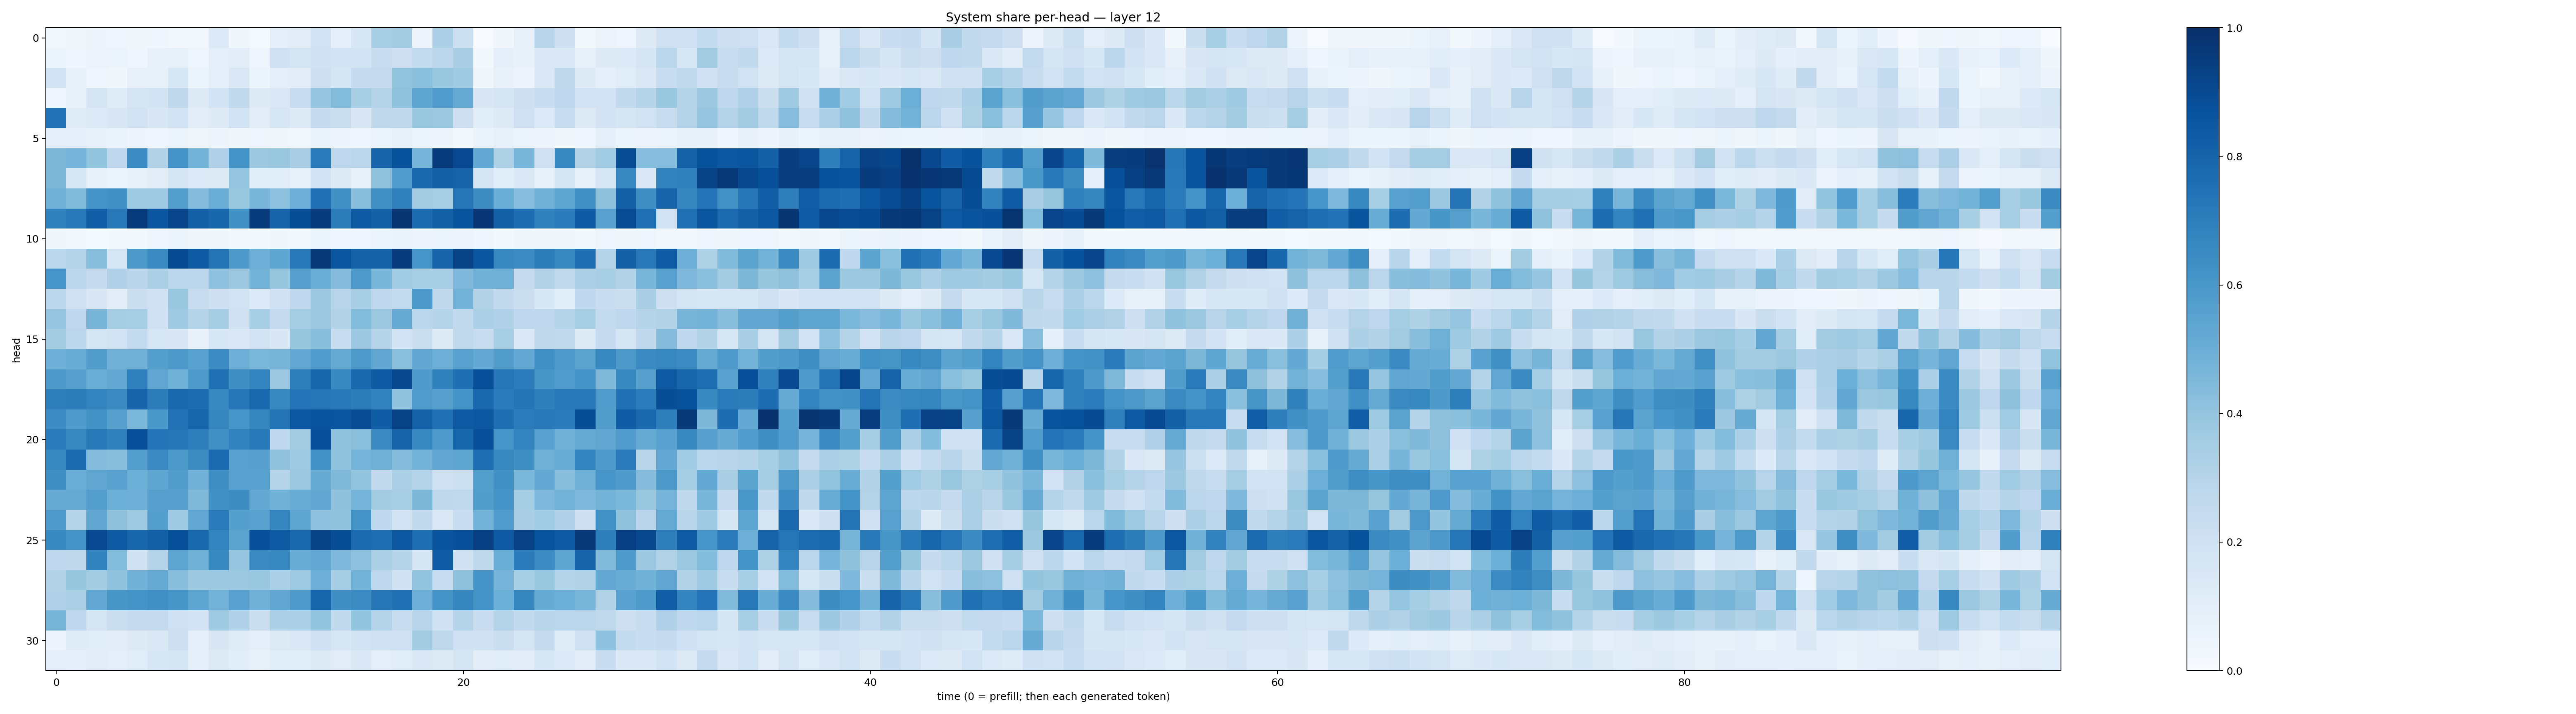

Values plotted in this chart, from the file beside it:
0.02599243, 0.03745258, 0.04858784, 0.040636, 0.03151927, 0.04213672, 0.03029765, 0.026956487, 0.13653447, 0.038462147, 0.0145399915, 0.098347075, 0.10416352, 0.18990403, 0.08957456, 0.1529337, 0.34351823, 0.3566803, 0.0568592, 0.3358733, 0.21700181, 0.005161764, 0.03209077, 0.08035757
0.05378, 0.04492, 0.0583, 0.05087, 0.04124, 0.0745, 0.08421, 0.04169, 0.09755, 0.1017, 0.04538, 0.2007, 0.1731, 0.1999, 0.1841, 0.1861, 0.2389, 0.2133, 0.2562, 0.2795, 0.337, 0.01991, 0.08966, 0.07701
0.181, 0.07481, 0.04085, 0.03895, 0.07908, 0.08517, 0.1531, 0.06083, 0.09338, 0.1444, 0.05393, 0.09388, 0.103, 0.2111, 0.1708, 0.2463, 0.2527, 0.4005, 0.4214, 0.386, 0.3697, 0.03534, 0.07173, 0.05037
0.04479, 0.07882, 0.1769, 0.1195, 0.175, 0.1857, 0.27, 0.124, 0.1844, 0.2585, 0.1289, 0.1425, 0.2292, 0.3949, 0.4401, 0.3439, 0.3045, 0.4092, 0.5357, 0.5769, 0.5191, 0.1512, 0.165, 0.2144
0.7431, 0.1209, 0.1352, 0.1517, 0.195, 0.1487, 0.1908, 0.1054, 0.1243, 0.1931, 0.1101, 0.1571, 0.1243, 0.2438, 0.2206, 0.1521, 0.2702, 0.2728, 0.3882, 0.3754, 0.2114, 0.1079, 0.1273, 0.2056
0.09698, 0.0935, 0.07263, 0.0673, 0.04784, 0.04642, 0.05956, 0.03633, 0.05014, 0.03826, 0.04556, 0.03464, 0.02986, 0.06462, 0.04866, 0.03909, 0.05897, 0.08275, 0.05389, 0.0472, 0.02876, 0.06303, 0.07842, 0.05898
0.4556, 0.4759, 0.3988, 0.2675, 0.6457, 0.3156, 0.6102, 0.4766, 0.3169, 0.6184, 0.3821, 0.3844, 0.3387, 0.7107, 0.2768, 0.2859, 0.7972, 0.8703, 0.4753, 0.9493, 0.9006, 0.5253, 0.3233, 0.4668
0.4536, 0.1574, 0.07187, 0.0598, 0.07828, 0.1043, 0.1673, 0.1353, 0.1216, 0.395, 0.1072, 0.1093, 0.07828, 0.1855, 0.1221, 0.08548, 0.4101, 0.5755, 0.7774, 0.8097, 0.801, 0.1672, 0.1092, 0.1372
0.4864, 0.4428, 0.612, 0.6253, 0.3732, 0.3683, 0.5652, 0.435, 0.5031, 0.3894, 0.4617, 0.4145, 0.4959, 0.7491, 0.6304, 0.4264, 0.6272, 0.6857, 0.3579, 0.3451, 0.7283, 0.6413, 0.5015, 0.4317
0.691, 0.7216, 0.8234, 0.7163, 0.9548, 0.8521, 0.9188, 0.8127, 0.792, 0.6267, 0.9515, 0.8006, 0.8867, 0.9546, 0.7029, 0.8374, 0.8087, 0.9823, 0.773, 0.816, 0.862, 0.973, 0.8157, 0.7639
0.03847, 0.02444, 0.01506, 0.01835, 0.02634, 0.04169, 0.06072, 0.03134, 0.03633, 0.02151, 0.01901, 0.03568, 0.02987, 0.05864, 0.04448, 0.04453, 0.0524, 0.06397, 0.05703, 0.05237, 0.05839, 0.04012, 0.02338, 0.03618
0.2886, 0.3085, 0.4286, 0.1602, 0.5959, 0.6533, 0.8972, 0.8418, 0.7351, 0.5905, 0.495, 0.539, 0.7212, 0.9667, 0.8566, 0.8083, 0.8065, 0.9498, 0.6066, 0.8025, 0.9248, 0.8523, 0.6679, 0.6468
0.6059, 0.2847, 0.2476, 0.3173, 0.2919, 0.3321, 0.2834, 0.2845, 0.4162, 0.3805, 0.4792, 0.3919, 0.5593, 0.5003, 0.4355, 0.5848, 0.4643, 0.3657, 0.3407, 0.3445, 0.4511, 0.4921, 0.4908, 0.2422
0.2791, 0.2086, 0.1503, 0.1113, 0.2217, 0.2058, 0.3832, 0.2385, 0.2116, 0.1918, 0.1337, 0.2021, 0.2661, 0.3809, 0.2963, 0.346, 0.2772, 0.2543, 0.594, 0.2709, 0.4801, 0.3091, 0.2599, 0.2197
0.3957, 0.2693, 0.4702, 0.3555, 0.3447, 0.201, 0.3677, 0.307, 0.3509, 0.1958, 0.3466, 0.2527, 0.3522, 0.3784, 0.3104, 0.439, 0.3757, 0.5091, 0.2861, 0.3, 0.2592, 0.3287, 0.3173, 0.2757
0.3591, 0.2844, 0.1705, 0.1946, 0.2543, 0.1616, 0.1503, 0.07377, 0.1531, 0.1415, 0.1943, 0.1507, 0.3929, 0.4296, 0.2407, 0.3808, 0.2983, 0.192, 0.2203, 0.1231, 0.2625, 0.2388, 0.3471, 0.1445
0.494, 0.5075, 0.572, 0.4838, 0.4808, 0.5638, 0.5899, 0.5553, 0.6472, 0.4934, 0.4577, 0.4708, 0.5209, 0.5768, 0.5195, 0.5872, 0.5342, 0.4231, 0.5284, 0.4952, 0.553, 0.5232, 0.5723, 0.5218
0.5943, 0.5606, 0.5028, 0.5196, 0.6908, 0.5345, 0.4921, 0.5825, 0.751, 0.6334, 0.6726, 0.3811, 0.6976, 0.7956, 0.6671, 0.7814, 0.8365, 0.9045, 0.5785, 0.6843, 0.7566, 0.8811, 0.7342, 0.7049
0.6961, 0.7023, 0.6761, 0.6529, 0.7993, 0.7011, 0.7791, 0.768, 0.6658, 0.7251, 0.7852, 0.6575, 0.7385, 0.7328, 0.7151, 0.7008, 0.6823, 0.4046, 0.5775, 0.559, 0.6125, 0.7865, 0.7094, 0.7382
0.6462, 0.5818, 0.6242, 0.5624, 0.4604, 0.5996, 0.7427, 0.7963, 0.6683, 0.6057, 0.6693, 0.7368, 0.8497, 0.8671, 0.8594, 0.89, 0.8279, 0.9279, 0.8085, 0.748, 0.8418, 0.8482, 0.7542, 0.7061
0.7098, 0.6616, 0.7223, 0.685, 0.8778, 0.7421, 0.7326, 0.6945, 0.6298, 0.6822, 0.7151, 0.2695, 0.361, 0.8787, 0.4076, 0.4221, 0.649, 0.8018, 0.6585, 0.5869, 0.7898, 0.8804, 0.6063, 0.6759
0.6578, 0.7697, 0.4337, 0.4286, 0.5693, 0.6528, 0.5975, 0.6419, 0.775, 0.5568, 0.5605, 0.4067, 0.3677, 0.6216, 0.4055, 0.4732, 0.4888, 0.4337, 0.4801, 0.5301, 0.541, 0.7596, 0.6619, 0.6333
0.636, 0.5032, 0.5326, 0.5523, 0.4963, 0.537, 0.5742, 0.4811, 0.6396, 0.5557, 0.5526, 0.2982, 0.3807, 0.5095, 0.4483, 0.4008, 0.2614, 0.3327, 0.2983, 0.1964, 0.2158, 0.5647, 0.6251, 0.4584
0.5116, 0.5156, 0.5676, 0.4977, 0.4935, 0.5611, 0.5588, 0.4462, 0.6271, 0.6413, 0.5218, 0.4878, 0.5053, 0.5284, 0.4106, 0.4749, 0.3578, 0.3419, 0.4548, 0.2699, 0.2627, 0.5704, 0.6152, 0.3523
0.5865, 0.3035, 0.5312, 0.4127, 0.3749, 0.5649, 0.3742, 0.5273, 0.712, 0.5632, 0.5539, 0.669, 0.5416, 0.4177, 0.404, 0.6128, 0.2661, 0.1909, 0.2597, 0.1478, 0.2291, 0.4771, 0.5768, 0.3374
0.6572, 0.6203, 0.9, 0.8376, 0.7928, 0.8115, 0.875, 0.7868, 0.6764, 0.5481, 0.8773, 0.836, 0.7845, 0.9233, 0.8859, 0.7721, 0.7581, 0.8444, 0.7544, 0.8607, 0.8778, 0.9377, 0.8428, 0.9325
0.2737, 0.2734, 0.6819, 0.4393, 0.1975, 0.303, 0.5428, 0.4868, 0.659, 0.3947, 0.6538, 0.6625, 0.5063, 0.5268, 0.4511, 0.4155, 0.3299, 0.304, 0.1672, 0.8283, 0.1992, 0.2711, 0.5019, 0.7095
0.3114, 0.3922, 0.3594, 0.4056, 0.4806, 0.5147, 0.4289, 0.3781, 0.3815, 0.3818, 0.3851, 0.3303, 0.3736, 0.4935, 0.3505, 0.4799, 0.2747, 0.1985, 0.4001, 0.2312, 0.4127, 0.6112, 0.4759, 0.3409
0.3197, 0.3358, 0.5264, 0.6038, 0.6171, 0.629, 0.6038, 0.5377, 0.4798, 0.5567, 0.4825, 0.5322, 0.5895, 0.7941, 0.635, 0.6474, 0.7274, 0.7526, 0.4938, 0.6158, 0.6709, 0.619, 0.4965, 0.6716
0.4702, 0.2676, 0.1755, 0.2194, 0.2505, 0.2515, 0.2068, 0.1828, 0.3707, 0.3198, 0.2225, 0.3287, 0.3329, 0.3991, 0.2641, 0.3991, 0.3049, 0.2323, 0.2955, 0.1993, 0.301, 0.227, 0.3079, 0.261
0.04854, 0.1186, 0.1134, 0.103, 0.1254, 0.1453, 0.214, 0.09252, 0.1494, 0.1187, 0.09649, 0.13, 0.1409, 0.2087, 0.1613, 0.1837, 0.2038, 0.2101, 0.3605, 0.2721, 0.2019, 0.199, 0.2223, 0.1752
0.09934, 0.09299, 0.112, 0.09738, 0.1148, 0.1545, 0.1711, 0.09018, 0.1306, 0.1055, 0.07604, 0.106, 0.1074, 0.128, 0.1103, 0.1419, 0.09522, 0.1137, 0.1408, 0.1316, 0.1778, 0.1038, 0.1172, 0.1034
